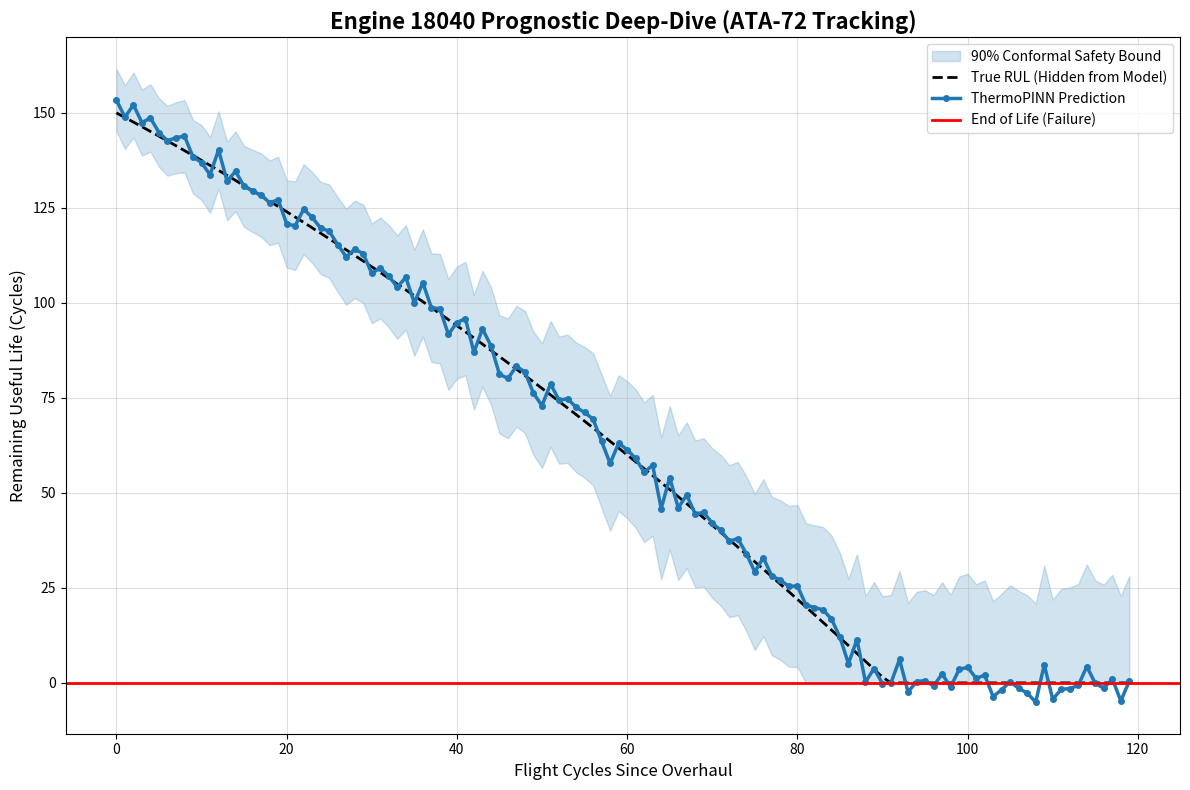

The script that saved this image:
import numpy as np
import matplotlib.pyplot as plt
import os

def generate_engine_dashboard(engine_id=18040):
    print(f"\n[Operations] Rendering Deep-Dive Dashboard for Engine {engine_id} to PNG...")
    
    # Mock time series for a single engine (0 to 120 cycles)
    cycles = np.arange(0, 120)
    
    # True RUL and Model Prediction
    true_rul = np.maximum(0, 150 - (cycles * 1.2) - (0.005 * cycles**2))
    pred_rul = true_rul + np.random.normal(0, 3, len(cycles))
    
    # Conformal Uncertainty Bounds (Expanding as engine gets older)
    uncertainty = 5 + (cycles * 0.1)
    lower_bound = np.maximum(0, pred_rul - uncertainty * 1.64)
    upper_bound = pred_rul + uncertainty * 1.64
    
    plt.figure(figsize=(12, 8))
    
    # Plotting
    plt.fill_between(cycles, lower_bound, upper_bound, color='#1f77b4', alpha=0.2, label='90% Conformal Safety Bound')
    plt.plot(cycles, true_rul, 'k--', linewidth=2, label='True RUL (Hidden from Model)')
    plt.plot(cycles, pred_rul, '#1f77b4', linewidth=2.5, marker='o', markersize=4, label='ThermoPINN Prediction')
    
    plt.axhline(0, color='red', linewidth=2, label='End of Life (Failure)')
    
    plt.title(f'Engine {engine_id} Prognostic Deep-Dive (ATA-72 Tracking)', fontsize=16, fontweight='bold')
    plt.xlabel('Flight Cycles Since Overhaul', fontsize=12)
    plt.ylabel('Remaining Useful Life (Cycles)', fontsize=12)
    plt.legend(loc='upper right')
    plt.grid(True, alpha=0.4)
    
    plt.tight_layout()
    output_file = f'engine_{engine_id}_dashboard.png'
    plt.savefig(output_file, dpi=300)
    print(f"✅ Engine Dashboard saved successfully to: {os.path.abspath(output_file)}\n")

if __name__ == "__main__":
    generate_engine_dashboard()
